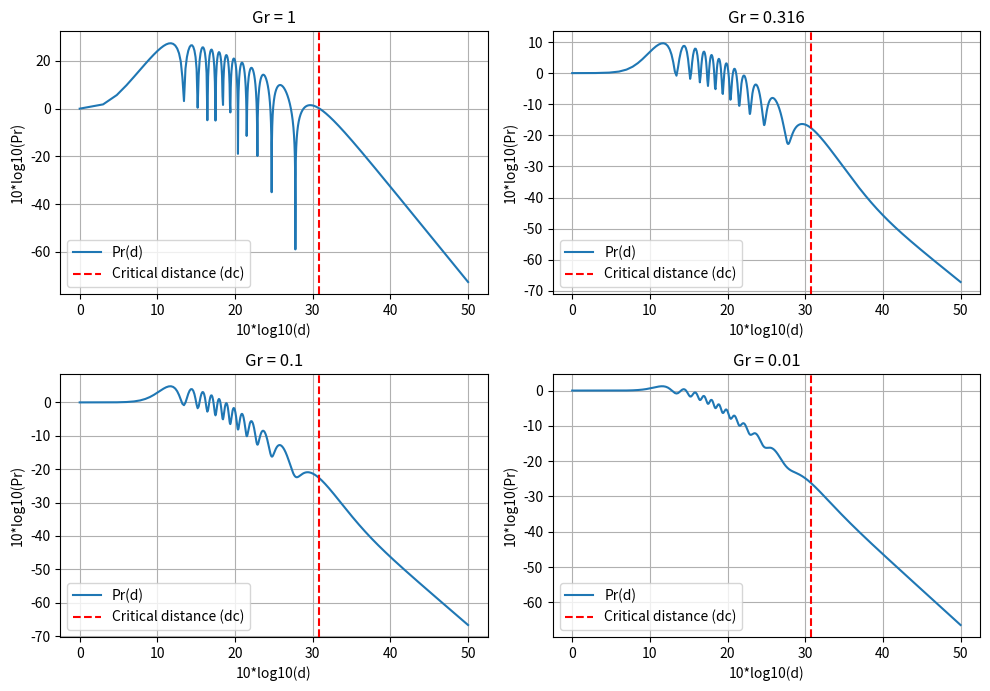

Reproduce this figure in Python.
import numpy as np  # Para cálculos matemáticos e operações com arrays
import matplotlib.pyplot as plt  # Para geração de gráficos

# Dados fornecidos
ht = 50  # Altura da antena transmissora
hr = 2  # Altura da antena receptora
f = 900e6  # Frequência em Hz
c = 3e8  # Velocidade da luz em m/s
lambda_wave = c / f  # Comprimento de onda
GR = [1, 0.316, 0.1, 0.01]  # Ganhos da antena receptora
Gt = 1  # Ganho da antena transmissora
R = -1  # Coeficiente de reflexão
d = np.arange(1, 100001)  # Distância de 1 a 100 km

# Cálculo das distâncias
d0 = np.sqrt(d**2 + (ht - hr)**2)  # Distância direta (LOS)
d1 = np.sqrt(d**2 + (ht + hr)**2)  # Distância refletida
phd = 2 * np.pi / lambda_wave * (d1 - d0)  # Diferença de fase
dc = 4 * ht * hr / lambda_wave  # Distância crítica

# Inicializar o gráfico
plt.figure(figsize=(10, 10))

# Loop para diferentes valores de Gr
for counter in range(4):
    Gr = GR[counter]
    
    # Cálculo do vetor complexo
    Vec = np.sqrt(Gt) / d0 + R * np.sqrt(Gr) / d1 * np.exp(-1j * phd)
    
    # Potência recebida (Pr)
    Pr = (lambda_wave / (4 * np.pi))**2 * np.abs(Vec)**2
    
    # Subplot para cada Gr
    plt.subplot(3, 2, counter + 1)
    
    # Plotar a potência normalizada - pega o Pr com d=1m (primeiro valor do gráfico)
    plt.plot(10 * np.log10(d), 10 * np.log10(Pr) - 10 * np.log10(Pr[0]), label='Pr(d)')
    
    # Marcar a distância crítica (dc) com uma linha vertical vermelha
    plt.axvline(x=10 * np.log10(dc), color='red', linestyle='--', label='Critical distance (dc)')
    
    # Configurar título e legenda
    plt.title(f'Gr = {Gr}')
    plt.xlabel('10*log10(d)')
    plt.ylabel('10*log10(Pr)')
    plt.legend()
    plt.grid(True)

# Exibir o gráfico ajustado
plt.tight_layout()
plt.show()